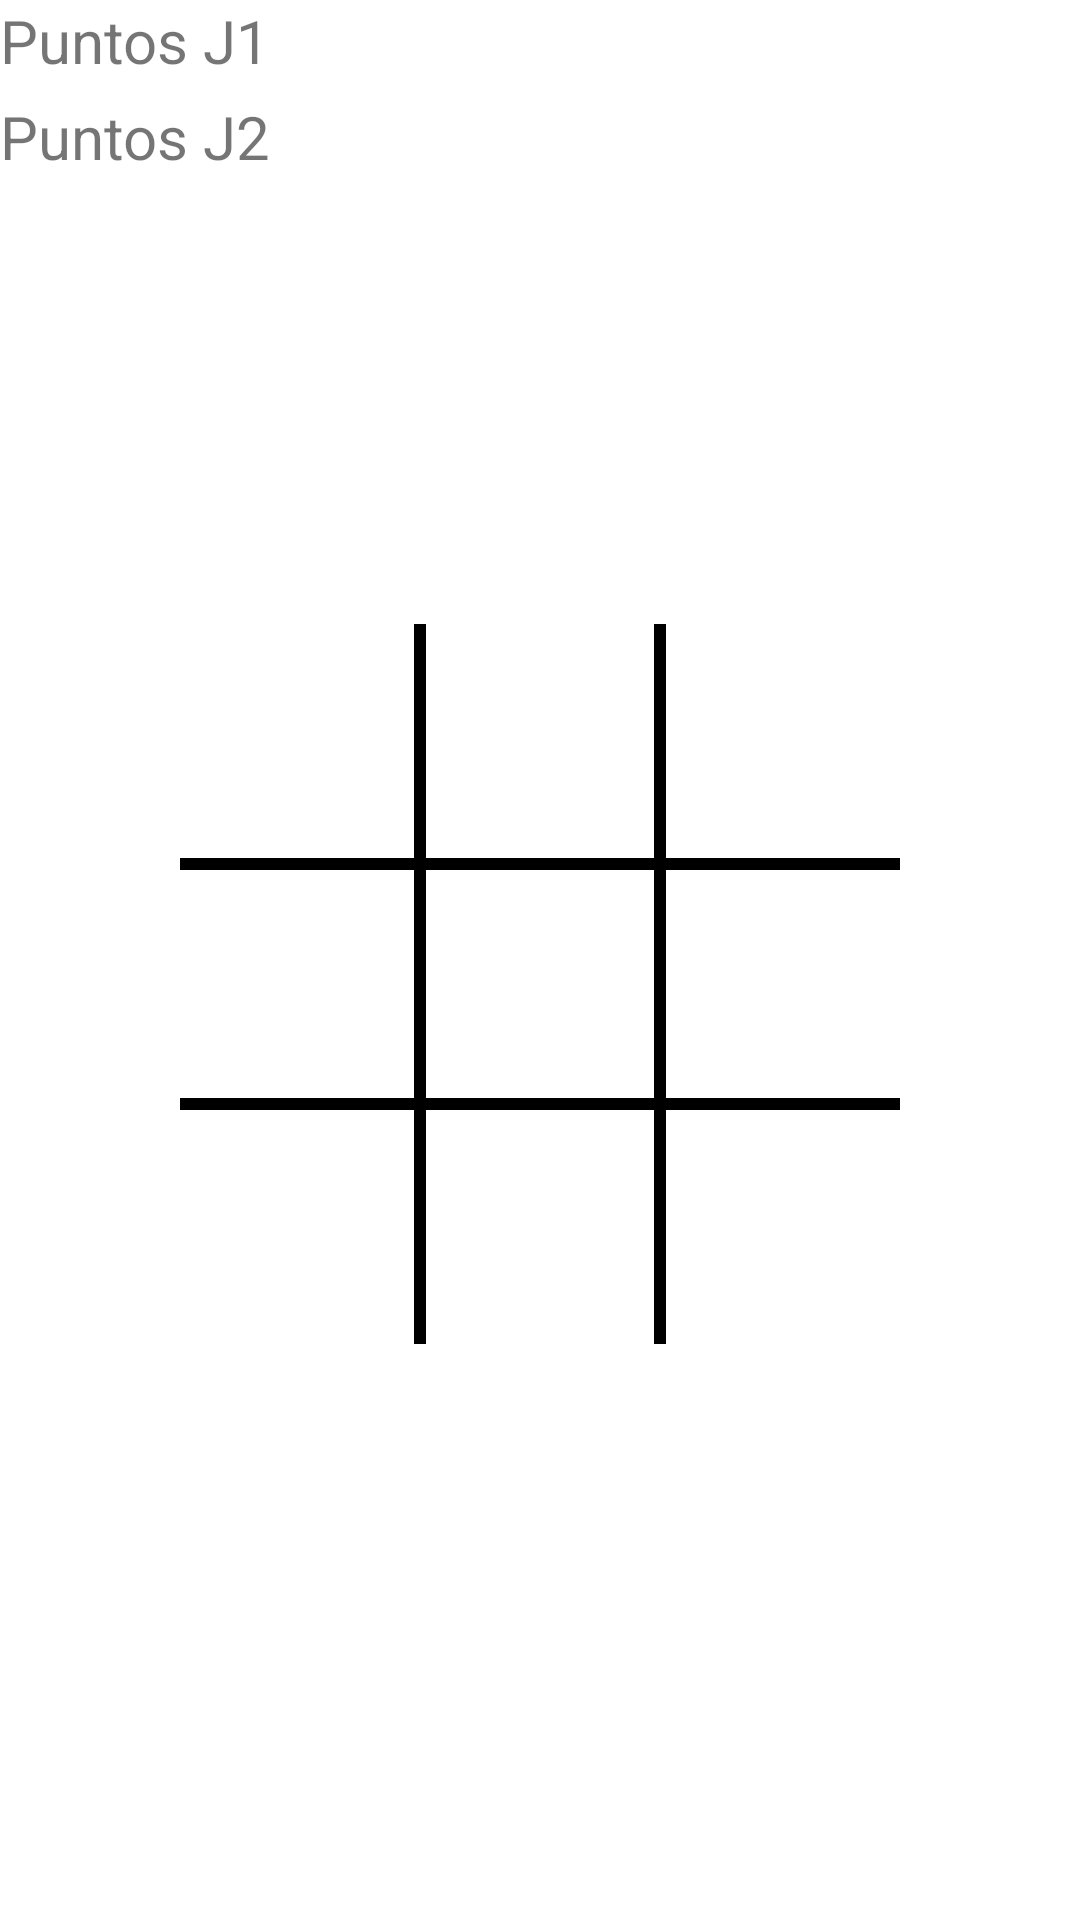

Reconstruct the res/layout file that produces this screen, plus the resources it refers to.
<!-- AndroidManifest.xml: application theme Theme.GatoMoviles -->
<!-- res/layout/activity_juego.xml -->
<?xml version="1.0" encoding="utf-8"?>
<androidx.constraintlayout.widget.ConstraintLayout xmlns:android="http://schemas.android.com/apk/res/android"
    android:layout_width="match_parent"
    android:layout_height="match_parent"
    xmlns:app="http://schemas.android.com/apk/res-auto">

    <TextView
        android:id="@+id/puntos_j1"
        android:layout_width="wrap_content"
        android:layout_height="wrap_content"
        android:text="Puntos J1"
        android:textSize="20dp"
        app:layout_constraintTop_toTopOf="parent"
        app:layout_constraintStart_toStartOf="parent"
    />

    <TextView
        android:id="@+id/puntos_j2"
        android:layout_width="wrap_content"
        android:layout_height="wrap_content"
        android:layout_marginTop="5dp"
        android:text="Puntos J2"
        android:textSize="20dp"
        app:layout_constraintTop_toBottomOf="@id/puntos_j1"
        app:layout_constraintStart_toStartOf="parent"
        />

    <View
        android:id="@+id/view4"
        android:layout_width="0dp"
        android:layout_height="4dp"
        android:background="#000000"
        app:layout_constraintBottom_toTopOf="@+id/ocho"
        app:layout_constraintEnd_toEndOf="@+id/tres"
        app:layout_constraintStart_toStartOf="@+id/uno"
        app:layout_constraintTop_toTopOf="@+id/ocho" />

    <TextView
        android:id="@+id/nueve"
        android:layout_width="80dp"
        android:layout_height="80dp"
        android:gravity="center"
        android:textColor="#000000"
        android:textSize="36sp"
        app:layout_constraintEnd_toEndOf="parent"
        app:layout_constraintHorizontal_bias="0.5"
        app:layout_constraintStart_toEndOf="@+id/ocho"
        app:layout_constraintTop_toBottomOf="@+id/seis" />

    <TextView
        android:id="@+id/ocho"
        android:layout_width="80dp"
        android:layout_height="80dp"
        android:gravity="center"
        android:textColor="#000000"
        android:textSize="36sp"
        app:layout_constraintEnd_toStartOf="@+id/nueve"
        app:layout_constraintHorizontal_bias="0.5"
        app:layout_constraintStart_toEndOf="@+id/siete"
        app:layout_constraintTop_toBottomOf="@+id/cinco" />

    <TextView
        android:id="@+id/cuatro"
        android:layout_width="80dp"
        android:layout_height="80dp"
        android:gravity="center"
        android:textColor="#000000"
        android:textSize="36sp"
        app:layout_constraintEnd_toStartOf="@+id/cinco"
        app:layout_constraintHorizontal_bias="0.5"
        app:layout_constraintHorizontal_chainStyle="packed"
        app:layout_constraintStart_toStartOf="parent"
        app:layout_constraintTop_toBottomOf="@+id/uno" />

    <TextView
        android:id="@+id/siete"
        android:layout_width="80dp"
        android:layout_height="80dp"
        android:gravity="center"
        android:textColor="#000000"
        android:textSize="36sp"
        app:layout_constraintEnd_toStartOf="@+id/ocho"
        app:layout_constraintHorizontal_bias="0.5"
        app:layout_constraintHorizontal_chainStyle="packed"
        app:layout_constraintStart_toStartOf="parent"
        app:layout_constraintTop_toBottomOf="@+id/cuatro" />

    <TextView
        android:id="@+id/uno"
        android:layout_width="80dp"
        android:layout_height="80dp"
        android:layout_marginTop="208dp"
        android:gravity="center"
        android:textColor="#000000"
        android:textSize="36sp"
        app:layout_constraintEnd_toStartOf="@+id/dos"
        app:layout_constraintHorizontal_bias="0.5"
        app:layout_constraintHorizontal_chainStyle="packed"
        app:layout_constraintStart_toStartOf="parent"
        app:layout_constraintTop_toTopOf="parent" />

    <TextView
        android:id="@+id/dos"
        android:layout_width="80dp"
        android:layout_height="80dp"
        android:layout_marginTop="208dp"
        android:gravity="center"
        android:textColor="#000000"
        android:textSize="36sp"
        app:layout_constraintEnd_toStartOf="@+id/tres"
        app:layout_constraintHorizontal_bias="0.5"
        app:layout_constraintStart_toEndOf="@+id/uno"
        app:layout_constraintTop_toTopOf="parent" />

    <TextView
        android:id="@+id/tres"
        android:layout_width="80dp"
        android:layout_height="80dp"
        android:layout_marginTop="208dp"
        android:gravity="center"
        android:textColor="#000000"
        android:textSize="36sp"
        app:layout_constraintEnd_toEndOf="parent"
        app:layout_constraintHorizontal_bias="0.5"
        app:layout_constraintStart_toEndOf="@+id/dos"
        app:layout_constraintTop_toTopOf="parent" />

    <TextView
        android:id="@+id/seis"
        android:layout_width="80dp"
        android:layout_height="80dp"
        android:gravity="center"
        android:textColor="#000000"
        android:textSize="36sp"
        app:layout_constraintEnd_toEndOf="parent"
        app:layout_constraintHorizontal_bias="0.5"
        app:layout_constraintStart_toEndOf="@+id/cinco"
        app:layout_constraintTop_toBottomOf="@+id/tres" />

    <TextView
        android:id="@+id/cinco"
        android:layout_width="80dp"
        android:layout_height="80dp"
        android:gravity="center"
        android:textColor="#000000"
        android:textSize="36sp"
        app:layout_constraintEnd_toStartOf="@+id/seis"
        app:layout_constraintHorizontal_bias="0.5"
        app:layout_constraintStart_toEndOf="@+id/cuatro"
        app:layout_constraintTop_toBottomOf="@+id/dos" />

    <View
        android:id="@+id/view"
        android:layout_width="4dp"
        android:layout_height="0dp"
        android:background="#000000"
        app:layout_constraintBottom_toBottomOf="@+id/siete"
        app:layout_constraintEnd_toStartOf="@+id/dos"
        app:layout_constraintStart_toEndOf="@+id/uno"
        app:layout_constraintTop_toTopOf="@+id/uno" />

    <View
        android:id="@+id/view2"
        android:layout_width="4dp"
        android:layout_height="0dp"
        android:background="#000000"
        app:layout_constraintBottom_toBottomOf="@+id/siete"
        app:layout_constraintEnd_toStartOf="@+id/tres"
        app:layout_constraintStart_toEndOf="@+id/dos"
        app:layout_constraintTop_toTopOf="@+id/uno" />

    <View
        android:id="@+id/view3"
        android:layout_width="0dp"
        android:layout_height="4dp"
        android:background="#000000"
        app:layout_constraintBottom_toBottomOf="@+id/dos"
        app:layout_constraintEnd_toEndOf="@+id/tres"
        app:layout_constraintStart_toStartOf="@+id/uno"
        app:layout_constraintTop_toBottomOf="@+id/dos" />


    <Button
        android:id="@+id/btnNuevo"
        android:layout_width="wrap_content"
        android:layout_height="wrap_content"
        android:layout_marginTop="16dp"
        android:text="Nuevo Juego"
        android:visibility="gone"
        app:layout_constraintEnd_toEndOf="parent"
        app:layout_constraintStart_toStartOf="parent"
        app:layout_constraintTop_toBottomOf="@id/ocho" />

</androidx.constraintlayout.widget.ConstraintLayout>
<!-- resources referenced by this layout -->
<resources>
  <style name="Theme.GatoMoviles" parent="Theme.MaterialComponents.DayNight.DarkActionBar">
          
          <item name="colorPrimary">@color/purple_500</item>
          <item name="colorPrimaryVariant">@color/purple_700</item>
          <item name="colorOnPrimary">@color/white</item>
          
          <item name="colorSecondary">@color/teal_200</item>
          <item name="colorSecondaryVariant">@color/teal_700</item>
          <item name="colorOnSecondary">@color/black</item>
          
          <item name="android:statusBarColor" tools:targetApi="l">?attr/colorPrimaryVariant</item>
          
      </style>
  <color name="purple_500">#FF6200EE</color>
  <color name="purple_700">#FF3700B3</color>
  <color name="white">#FFFFFFFF</color>
  <color name="teal_200">#FF03DAC5</color>
  <color name="teal_700">#FF018786</color>
  <color name="black">#FF000000</color>
</resources>
